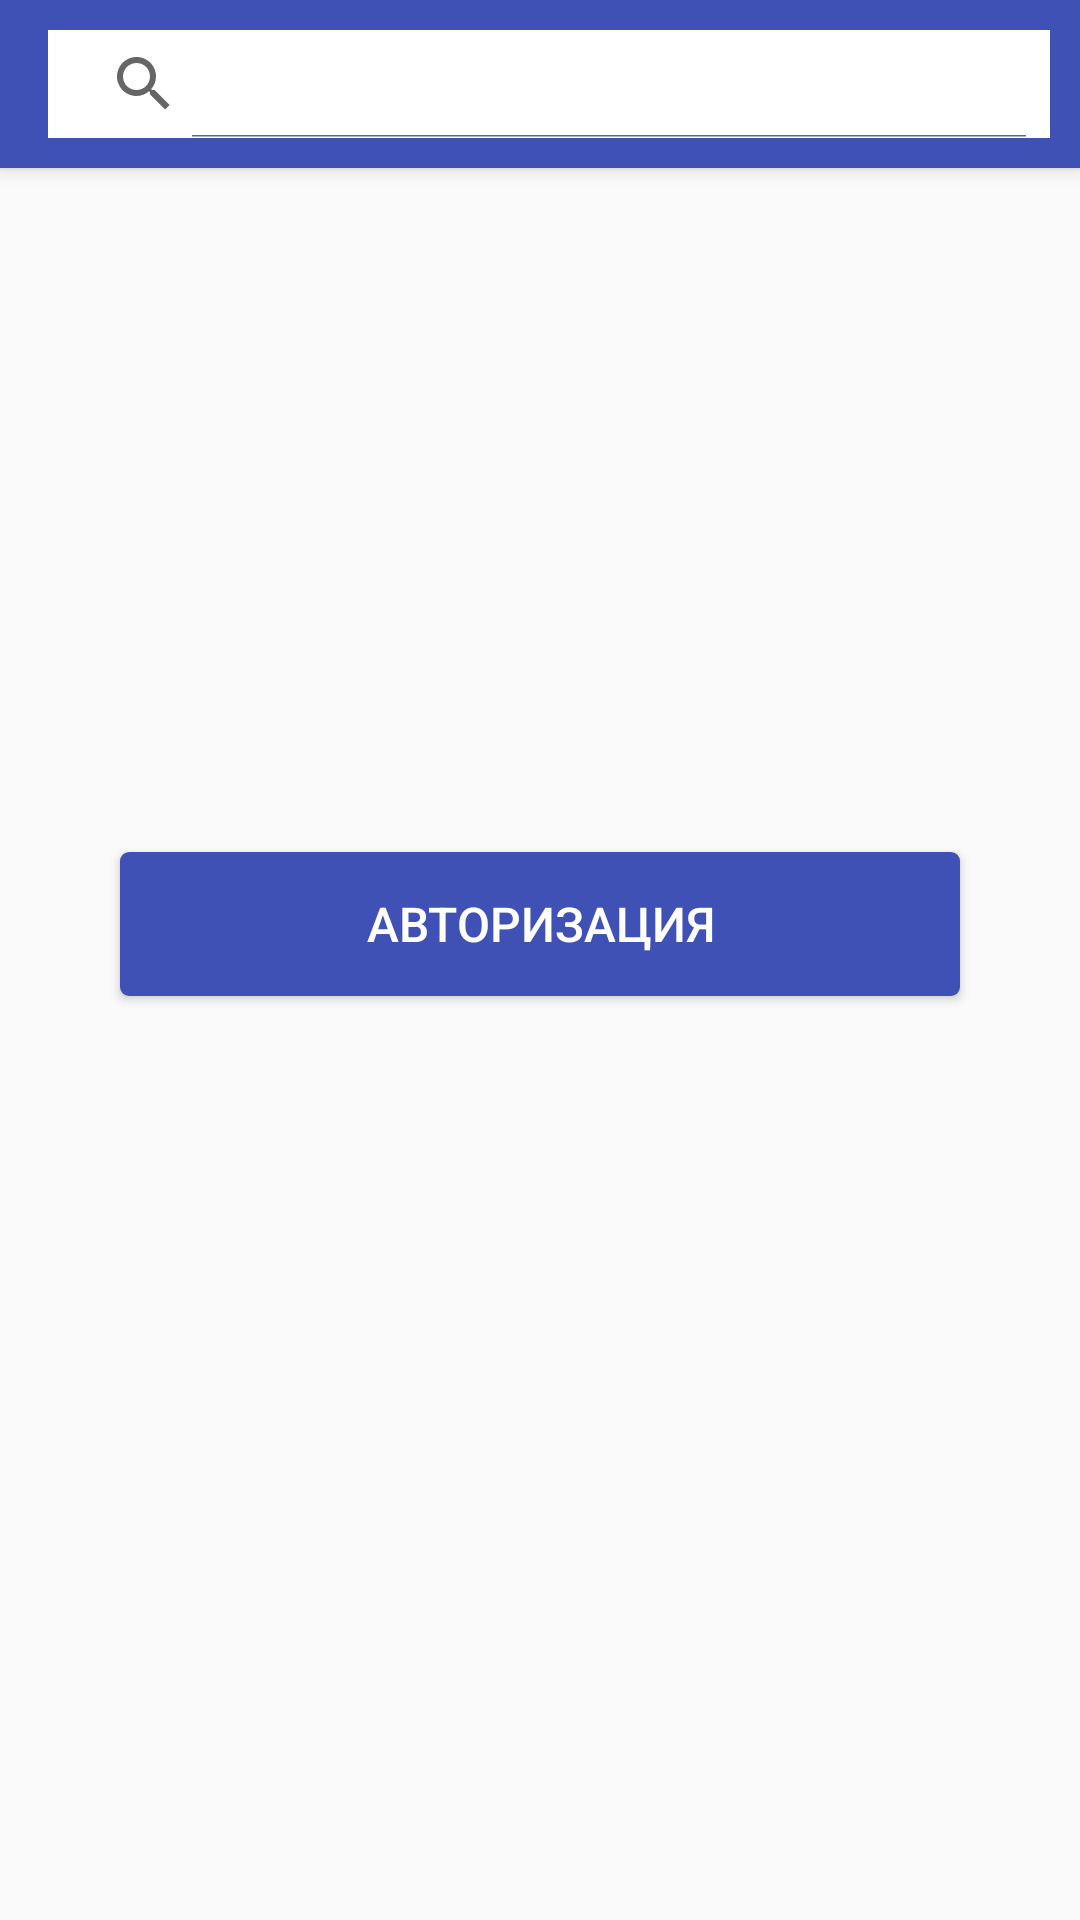

Android layout source for this screen:
<!-- AndroidManifest.xml: application theme AppTheme.NoActionBar -->
<!-- res/layout/activity_main.xml -->
<?xml version="1.0" encoding="utf-8"?>
<LinearLayout xmlns:android="http://schemas.android.com/apk/res/android"
    xmlns:app="http://schemas.android.com/apk/res-auto"
    xmlns:tools="http://schemas.android.com/tools"
    android:layout_width="match_parent"
    android:layout_height="match_parent"
    android:orientation="vertical"
    tools:context=".mvp.main.MainActivity">

    <android.support.v7.widget.Toolbar
        android:id="@+id/toolbar_main"
        android:layout_width="match_parent"
        android:layout_height="?attr/actionBarSize"
        android:background="@color/colorPrimary"
        android:elevation="4dp">

        <android.support.v7.widget.SearchView
            android:id="@+id/et_search"
            android:layout_width="match_parent"
            android:layout_height="wrap_content"
            android:layout_marginBottom="10dp"
            android:layout_marginEnd="10dp"
            android:layout_marginTop="10dp"
            android:background="@android:color/white"
            app:iconifiedByDefault="false" />


    </android.support.v7.widget.Toolbar>

    <FrameLayout
        android:layout_width="match_parent"
        android:layout_height="match_parent">

        <Button
            android:id="@+id/btn_auth"
            android:layout_width="match_parent"
            android:layout_height="wrap_content"
            android:layout_gravity="center"
            android:layout_marginBottom="40dp"
            android:layout_marginEnd="40dp"
            android:layout_marginStart="40dp"
            android:background="@drawable/back_btn_auth"
            android:text="@string/btn_auth"
            android:textColor="@android:color/white"
            android:textSize="16sp" />

        <android.support.v4.widget.SwipeRefreshLayout
            android:id="@+id/swipe_layout_main"
            android:layout_width="match_parent"
            android:visibility="gone"
            android:layout_height="match_parent">


            <android.support.v7.widget.RecyclerView
                android:id="@+id/recycler_main"
                android:layout_width="match_parent"
                android:layout_height="match_parent"
                android:visibility="gone" />

        </android.support.v4.widget.SwipeRefreshLayout>

        <TextView
            android:id="@+id/tv_help_main"
            android:layout_width="wrap_content"
            android:layout_height="wrap_content"
            android:layout_gravity="center"
            android:gravity="center"
            android:layout_marginEnd="40dp"
            android:layout_marginStart="40dp"
            android:visibility="gone" />
    </FrameLayout>


</LinearLayout>
<!-- resources referenced by this layout -->
<resources>
  <color name="colorPrimary">#3F51B5</color>
  <!-- drawable back_btn_auth (drawable) -->
  <?xml version="1.0" encoding="utf-8"?>
  <selector xmlns:android="http://schemas.android.com/apk/res/android">
  
      <item android:state_enabled="false">
  
          <shape android:shape="rectangle">
              <solid android:color="@color/grayL" />
              <corners android:radius="3dp" />
          </shape>
  
      </item>
  
      <item android:state_enabled="true" android:state_pressed="true">
  
          <shape android:shape="rectangle">
              <solid android:color="@color/colorPrimaryDark" />
              <corners android:radius="3dp" />
          </shape>
  
      </item>
  
      <item android:state_enabled="true">
  
          <shape android:shape="rectangle">
              <solid android:color="@color/colorPrimary" />
              <corners android:radius="3dp" />
  
          </shape>
  
      </item>
  
  </selector>
  <string name="btn_auth">Авторизация</string>
  <style name="AppTheme.NoActionBar">
          <item name="windowActionBar">false</item>
          <item name="windowNoTitle">true</item>
      </style>
  <color name="grayL">#e6e6e6</color>
  <color name="colorPrimaryDark">#303F9F</color>
</resources>
